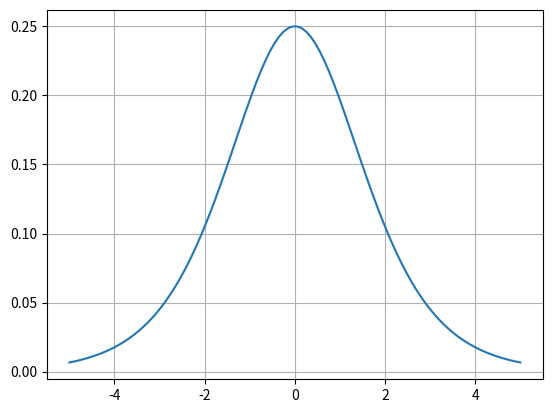

Recreate this plot in Python.
# シグモイド関数を微分(python sigmoid-differential.py)
import numpy as np
import matplotlib.pyplot as plt
# f'(x) = f(x) * (1 - f(x))
# 微分を続けると値が0に近づいてしまう(勾配消失)
def grad_sigmoid(x): # 微分後のsigmoid関数を定義
    sigmoid = 1 / (1 + np.exp(-x))
    return sigmoid * (1 - sigmoid)
    # return np.exp(-x) / (1 + np.exp(-x)) ** 2

x = np.linspace(-5, 5, 100)
y = grad_sigmoid(x)

fig = plt.figure()
ax = fig.add_subplot(111)
ax.plot(x, y)
plt.grid()
plt.show()
